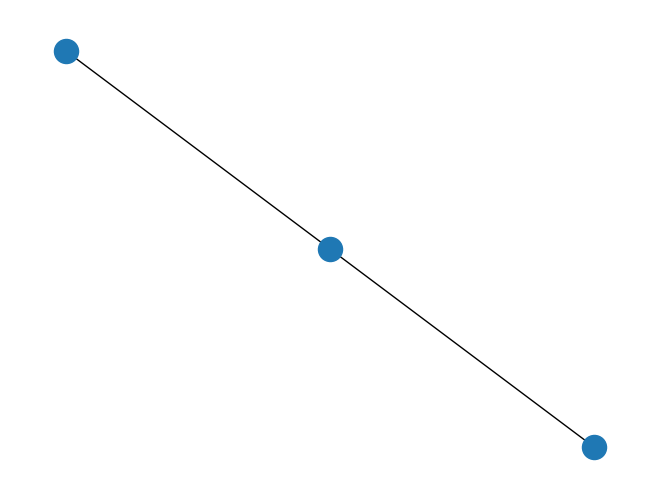

This figure's Python source:
#点と線でイラストや図を描写できる
import matplotlib.pyplot as plt
import networkx as nx

G = nx.Graph()
G.add_node(1)

G.add_nodes_from([2, 3])

G.add_edge(1, 2)
G.add_edge(2, 3)

nx.draw(G)
plt.show()
